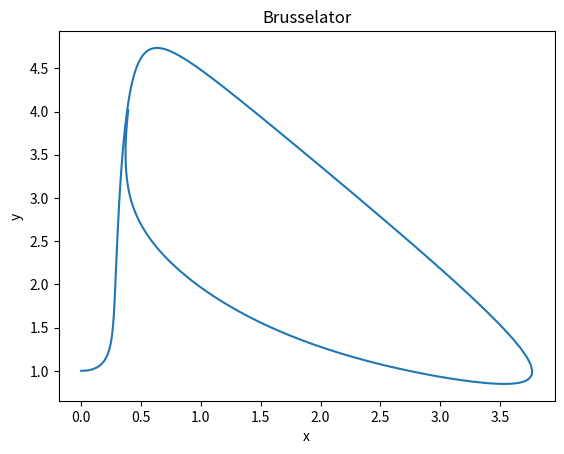
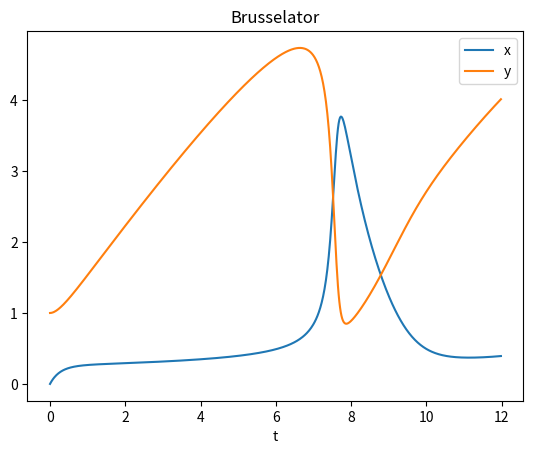

Write the Python code that produced these figures, in order.
from typing import Callable, Iterable
import numpy as np
import matplotlib.pyplot as plt

A = 1
B = 3

def RK4(func: Callable, X0: Iterable[float], dt: float, n: int, **func_kwargs):
    param_n = len(X0)
    x_n = np.empty((n, param_n))
    x_n[0, :] = X0
    
    for i in range(1,n):
        k1 = np.array(func(*x_n[i-1, :], **func_kwargs))
        k2 = np.array(func(*(x_n[i-1, :] + k1*dt*0.5), **func_kwargs))
        k3 = np.array(func(*(x_n[i-1, :] + k2*dt*0.5), **func_kwargs))
        k4 = np.array(func(*(x_n[i-1, :] + k3*dt), **func_kwargs))
        x_n[i, :] = x_n[i-1, :] + dt*(k1 + 2*k2 + 2*k3 + k4)/6
        
    return x_n.T

def brusselator(x, y, A=1, B=3):
    y_dot = B*x - x**2*y
    # x_dot = A + x**2*y - (B+1)*x
    x_dot = A - x - y_dot
    return (x_dot, y_dot)

def draw_plots2d(x, y, t, title):
    ax = plt.figure().subplots(1,1)
    ax.plot(x, y)
    ax.set_xlabel('x')
    ax.set_ylabel('y')
    ax.set_title(title)
    
    plt.show()
    
    ax = plt.figure().subplots(1,1)
    ax.plot(t, x, label='x')
    ax.plot(t, y, label='y')
    ax.set_xlabel('t')
    ax.set_title(title)
    plt.legend()
    
    plt.show()
    
def main():
    time_steps = 640
    dt = 12/time_steps
    t = np.arange(0, 12, dt)
    x, y = RK4(brusselator, (0,1), dt, time_steps, A=A, B=B)
    
    draw_plots2d(x, y, t, 'Brusselator')
    
if __name__ == '__main__':
    main()